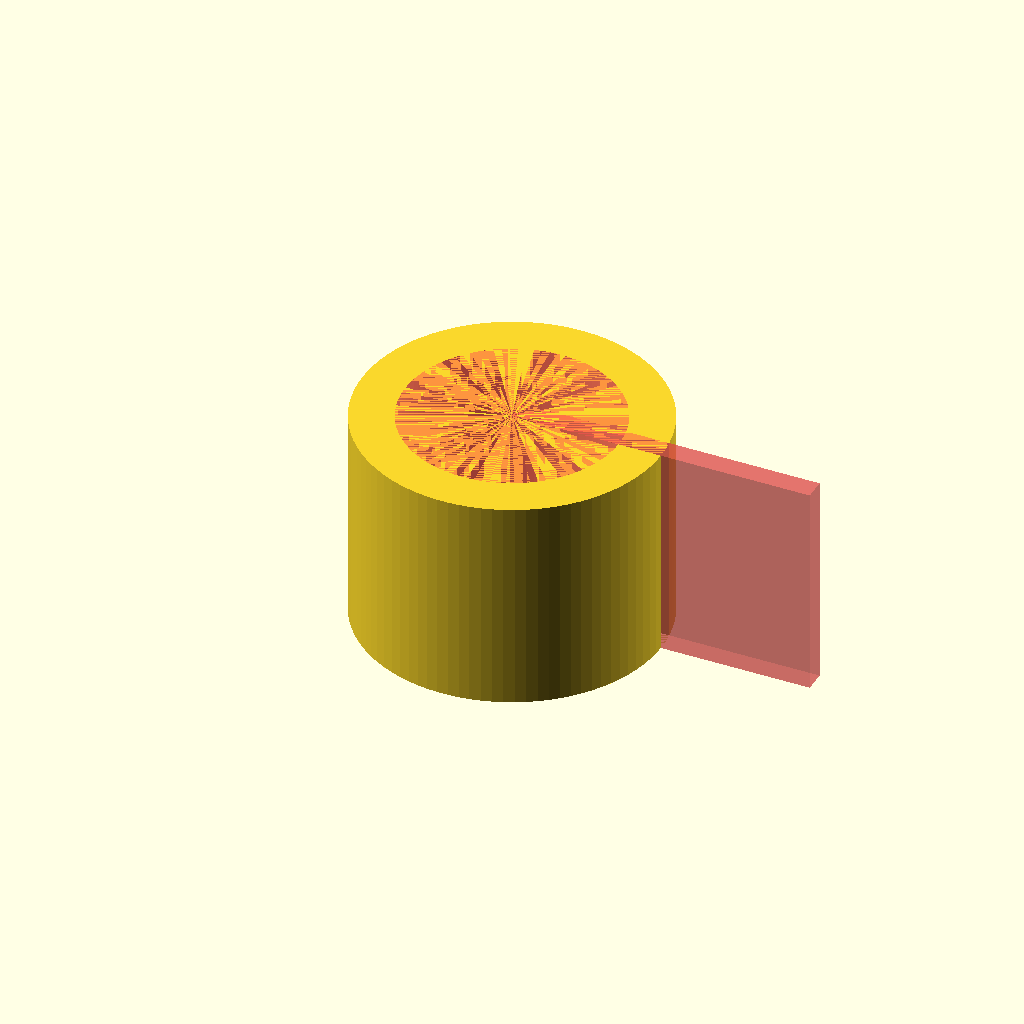
Cell 1: rendered with the file's own defaults.
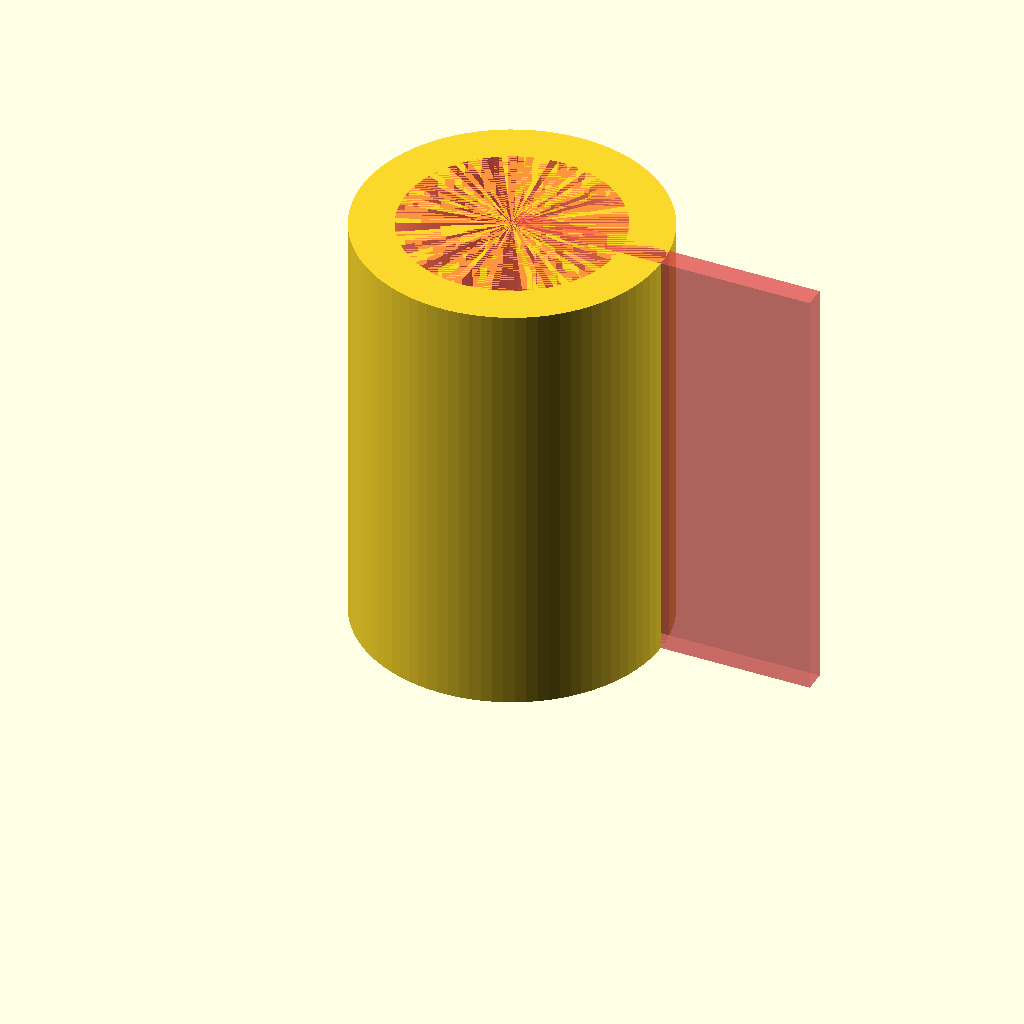
Cell 2 — height set to 20, the other parameters unchanged.
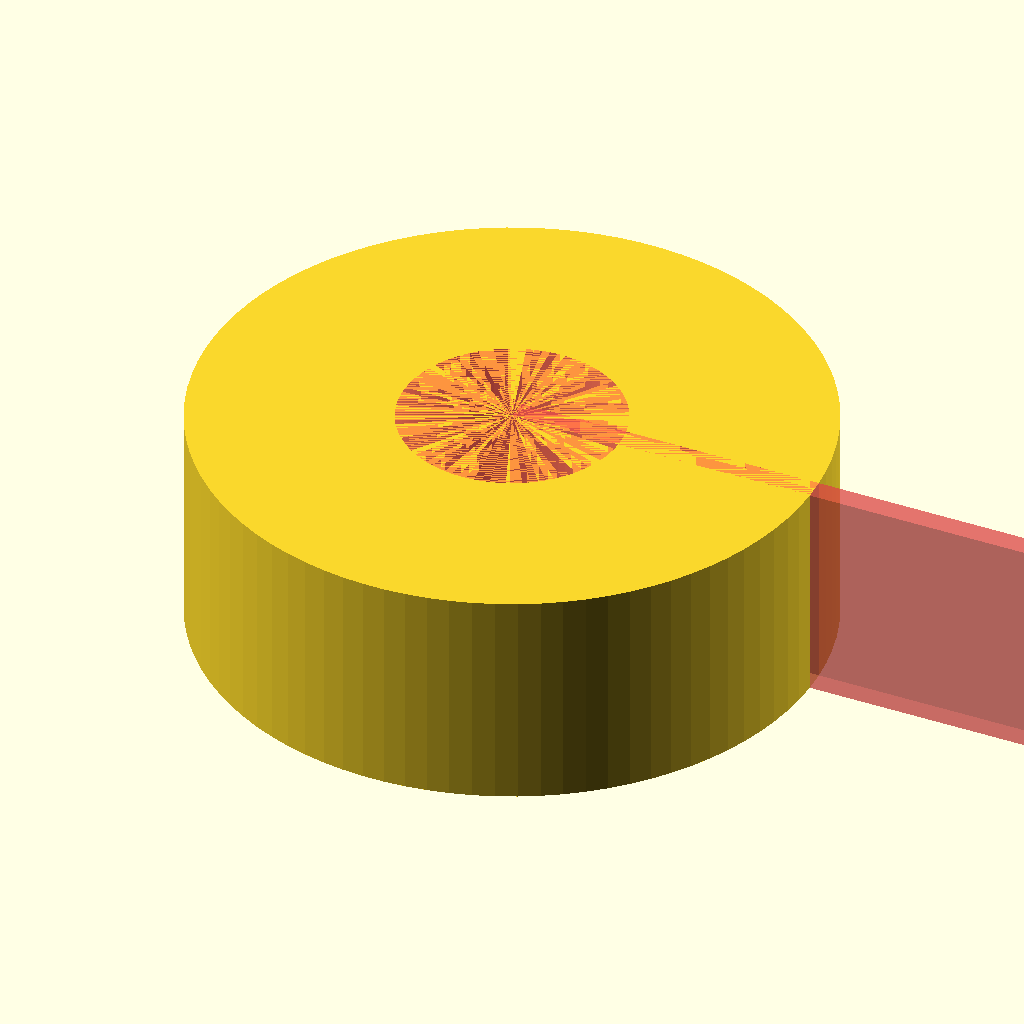
Cell 3 — outterDiameter set to 28, the other parameters unchanged.
All cells are drawn from one camera (rotation 55°, 0°, 25°, orthographic, colour scheme Cornfield), so only the parameter changes between them.
Source of the model, openScad/AAA_to_AA/AAA_to_AA_bottom.scad:
$fn = 90;

height = 10;
outterDiameter = 14;
difference(){
	cylinder(d=outterDiameter, h=height);
	#cylinder(d=10, h=height);
	#cube([outterDiameter, 1, height]);
}
Parameter table extracted from the source (name, type, default, range or options):
height: number, default 10
outterDiameter: number, default 14
